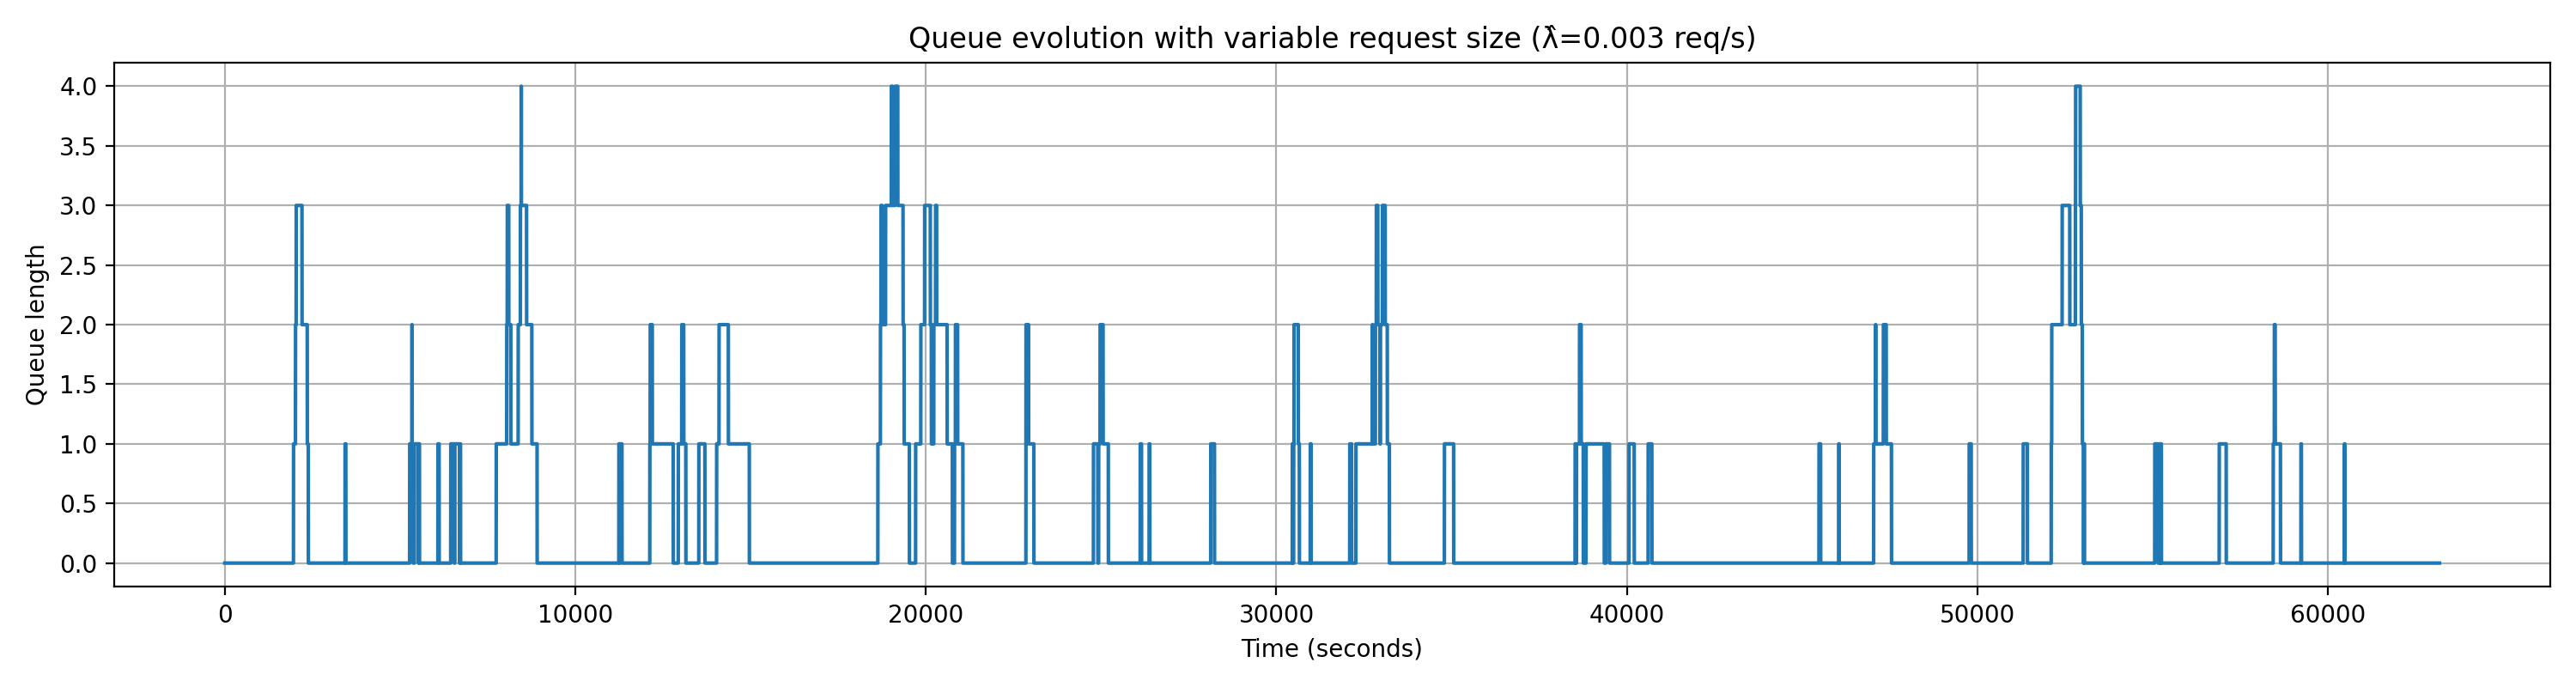

Values plotted in this chart, from the file beside it:
request_id, arrival_time_s, num_images, start_service_time_s, end_service_time_s, service_time_s, wait_time_s
1, 156.4, 250, 156.4, 305.9, 149.5, 0.0
2, 1160, 50, 1160, 1190, 29.9, 0.0
3, 1599, 50, 1599, 1629, 29.9, 0.0
4, 1903, 500, 1903, 2202, 299, 0.0
5, 1960, 250, 2202, 2351, 149.5, 242.4
6, 2016, 50, 2351, 2381, 29.9, 335.4
7, 2036, 50, 2381, 2411, 29.9, 345.3
8, 2706, 250, 2706, 2856, 149.5, 0.0
9, 3013, 50, 3013, 3043, 29.9, 0.0
10, 3423, 50, 3423, 3453, 29.9, 0.0
11, 3430, 250, 3453, 3603, 149.5, 22.96
12, 4598, 250, 4598, 4748, 149.5, 0.0
13, 5193, 250, 5193, 5343, 149.5, 0.0
14, 5273, 50, 5343, 5373, 29.9, 69.93
15, 5340, 250, 5373, 5522, 149.5, 32.93
16, 5407, 50, 5522, 5552, 29.9, 114.9
17, 5528, 100, 5552, 5612, 59.8, 23.87
18, 5776, 250, 5776, 5926, 149.5, 0.0
19, 5965, 250, 5965, 6114, 149.5, 0.0
20, 6080, 250, 6114, 6264, 149.5, 34.75
21, 6395, 250, 6395, 6545, 149.5, 0.0
22, 6445, 250, 6545, 6694, 149.5, 99.41
23, 6560, 50, 6694, 6724, 29.9, 133.7
24, 6712, 100, 6724, 6784, 59.8, 11.54
25, 6915, 100, 6915, 6975, 59.8, 0.0
26, 7428, 50, 7428, 7458, 29.9, 0.0
27, 7502, 1000, 7502, 8100, 598, 0.0
28, 7743, 100, 8100, 8160, 59.8, 357.3
29, 8042, 500, 8160, 8459, 299, 117.9
30, 8058, 250, 8459, 8609, 149.5, 401
31, 8370, 250, 8609, 8758, 149.5, 238.8
32, 8432, 250, 8758, 8908, 149.5, 325.9
33, 8455, 250, 8908, 9057, 149.5, 453
34, 9446, 100, 9446, 9506, 59.8, 0.0
35, 10569, 50, 10569, 10599, 29.9, 0.0
36, 11120, 250, 11120, 11270, 149.5, 0.0
37, 11241, 100, 11270, 11329, 59.8, 28.39
38, 11275, 50, 11329, 11359, 29.9, 53.93
39, 11660, 250, 11660, 11809, 149.5, 0.0
40, 11853, 50, 11853, 11883, 29.9, 0.0
41, 11896, 500, 11896, 12195, 299, 0.0
42, 12124, 1000, 12195, 12793, 598, 71.13
43, 12136, 500, 12793, 13092, 299, 657.4
44, 12936, 100, 13092, 13152, 59.8, 156.3
45, 13036, 50, 13152, 13182, 29.9, 116.2
46, 13398, 500, 13398, 13697, 299, 0.0
47, 13523, 100, 13697, 13757, 59.8, 174.5
48, 13767, 1000, 13767, 14365, 598, 0.0
49, 14031, 1000, 14365, 14963, 598, 334.2
50, 14099, 500, 14963, 15262, 299, 864.1
51, 15263, 100, 15263, 15323, 59.8, 0.0
52, 15761, 100, 15761, 15821, 59.8, 0.0
53, 16696, 500, 16696, 16995, 299, 0.0
54, 17447, 100, 17447, 17506, 59.8, 0.0
55, 17750, 50, 17750, 17780, 29.9, 0.0
56, 18600, 250, 18600, 18749, 149.5, 0.0
57, 18631, 500, 18749, 19048, 299, 118.6
58, 18704, 250, 19048, 19198, 149.5, 344.9
59, 18719, 250, 19198, 19347, 149.5, 478.9
60, 18850, 50, 19347, 19377, 29.9, 497.3
... 140 more rows
